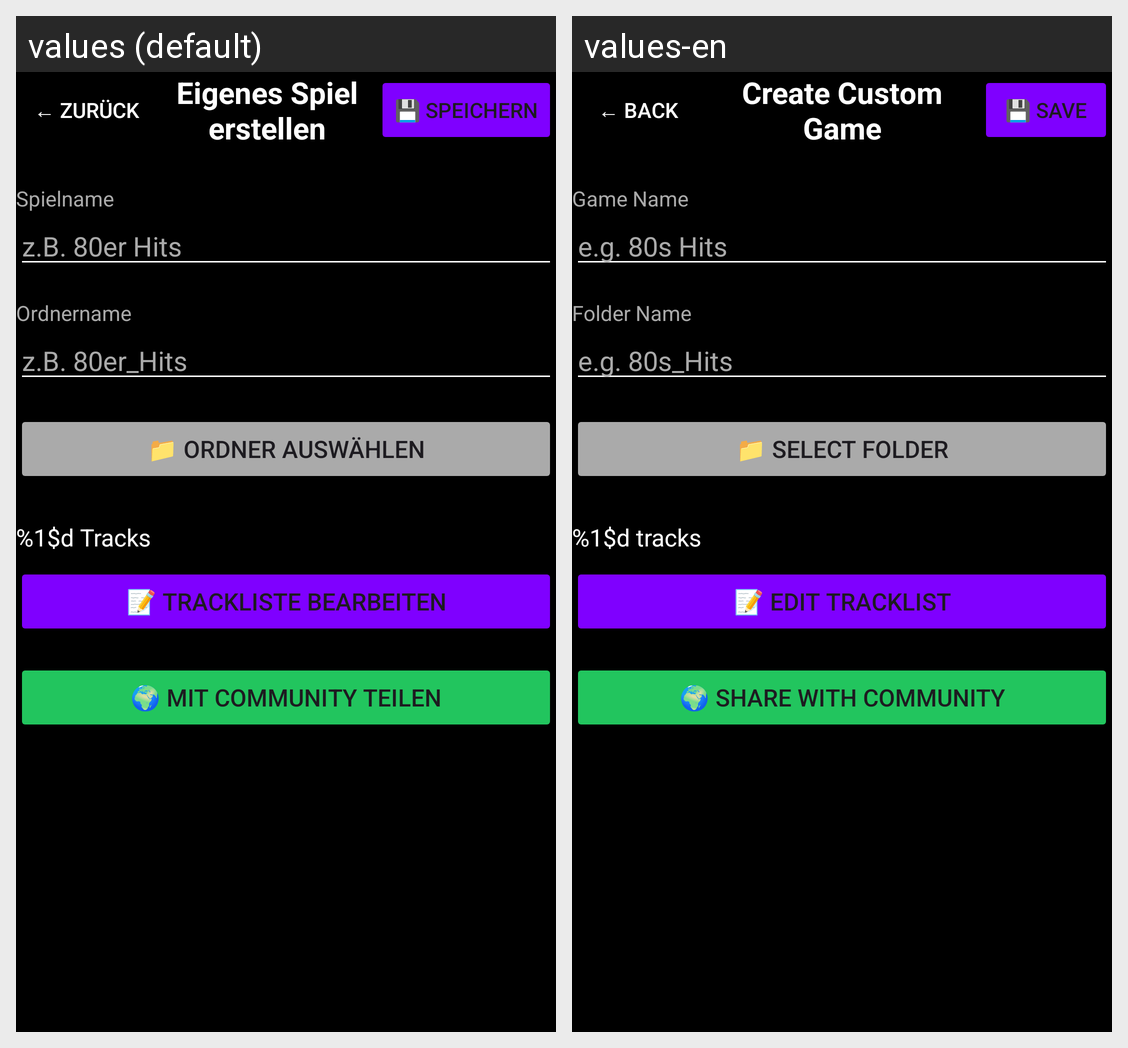

For this localized Android screen grid, give each drawn string resource with its value in every locale shown.
Android screen res/layout/activity_custom_game_editor.xml rendered under 2 locales, left to right: values (default), values-en. Device: Nexus 5 (rendered at 1080×1920; each locale shown at half size, 540×960, under a caption strip naming it); theme Theme.SortaSong.
Strings drawn on this screen, with the default value and each locale's value (text and hints the layout hard-codes, and strings that could not be matched under every locale, appear in the picture but are not listed):

editor_back
  values: ← Zurück
  values-en: ← Back

editor_title
  values: Eigenes Spiel erstellen
  values-en: Create Custom Game

editor_save
  values: 💾 Speichern
  values-en: 💾 Save

editor_game_name
  values: Spielname
  values-en: Game Name

editor_game_name_hint
  values: z.B. 80er Hits
  values-en: e.g. 80s Hits

editor_folder_name
  values: Ordnername
  values-en: Folder Name

editor_folder_name_hint
  values: z.B. 80er_Hits
  values-en: e.g. 80s_Hits

editor_select_folder
  values: 📁 Ordner auswählen
  values-en: 📁 Select Folder

track_editor_track_count
  values: %1$d Tracks
  values-en: %1$d tracks

track_editor_edit_review
  values: 📝 Trackliste bearbeiten
  values-en: 📝 Edit Tracklist

share_with_community
  values: 🌍 Mit Community teilen
  values-en: 🌍 Share with Community
